Image classification data set "Dataset" (thutranhsodo/CS231 on GitHub). Class labels (6): dress, hand bag, hat, shirt, shoes, trousers.

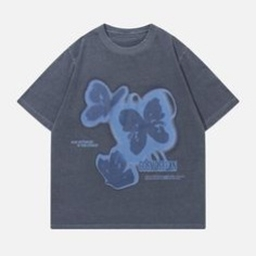
Label: shirt

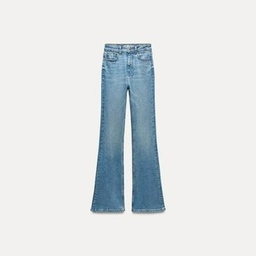
Label: trousers

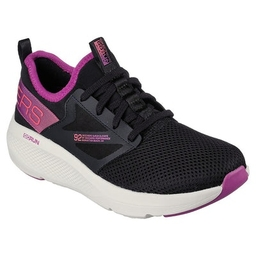
Label: shoes

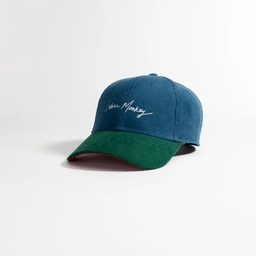
Label: hat

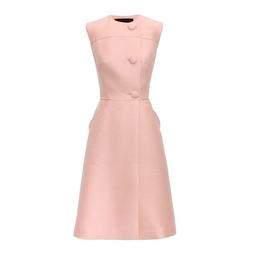
Label: dress

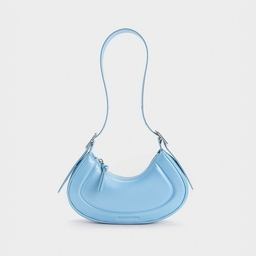
Label: hand bag
